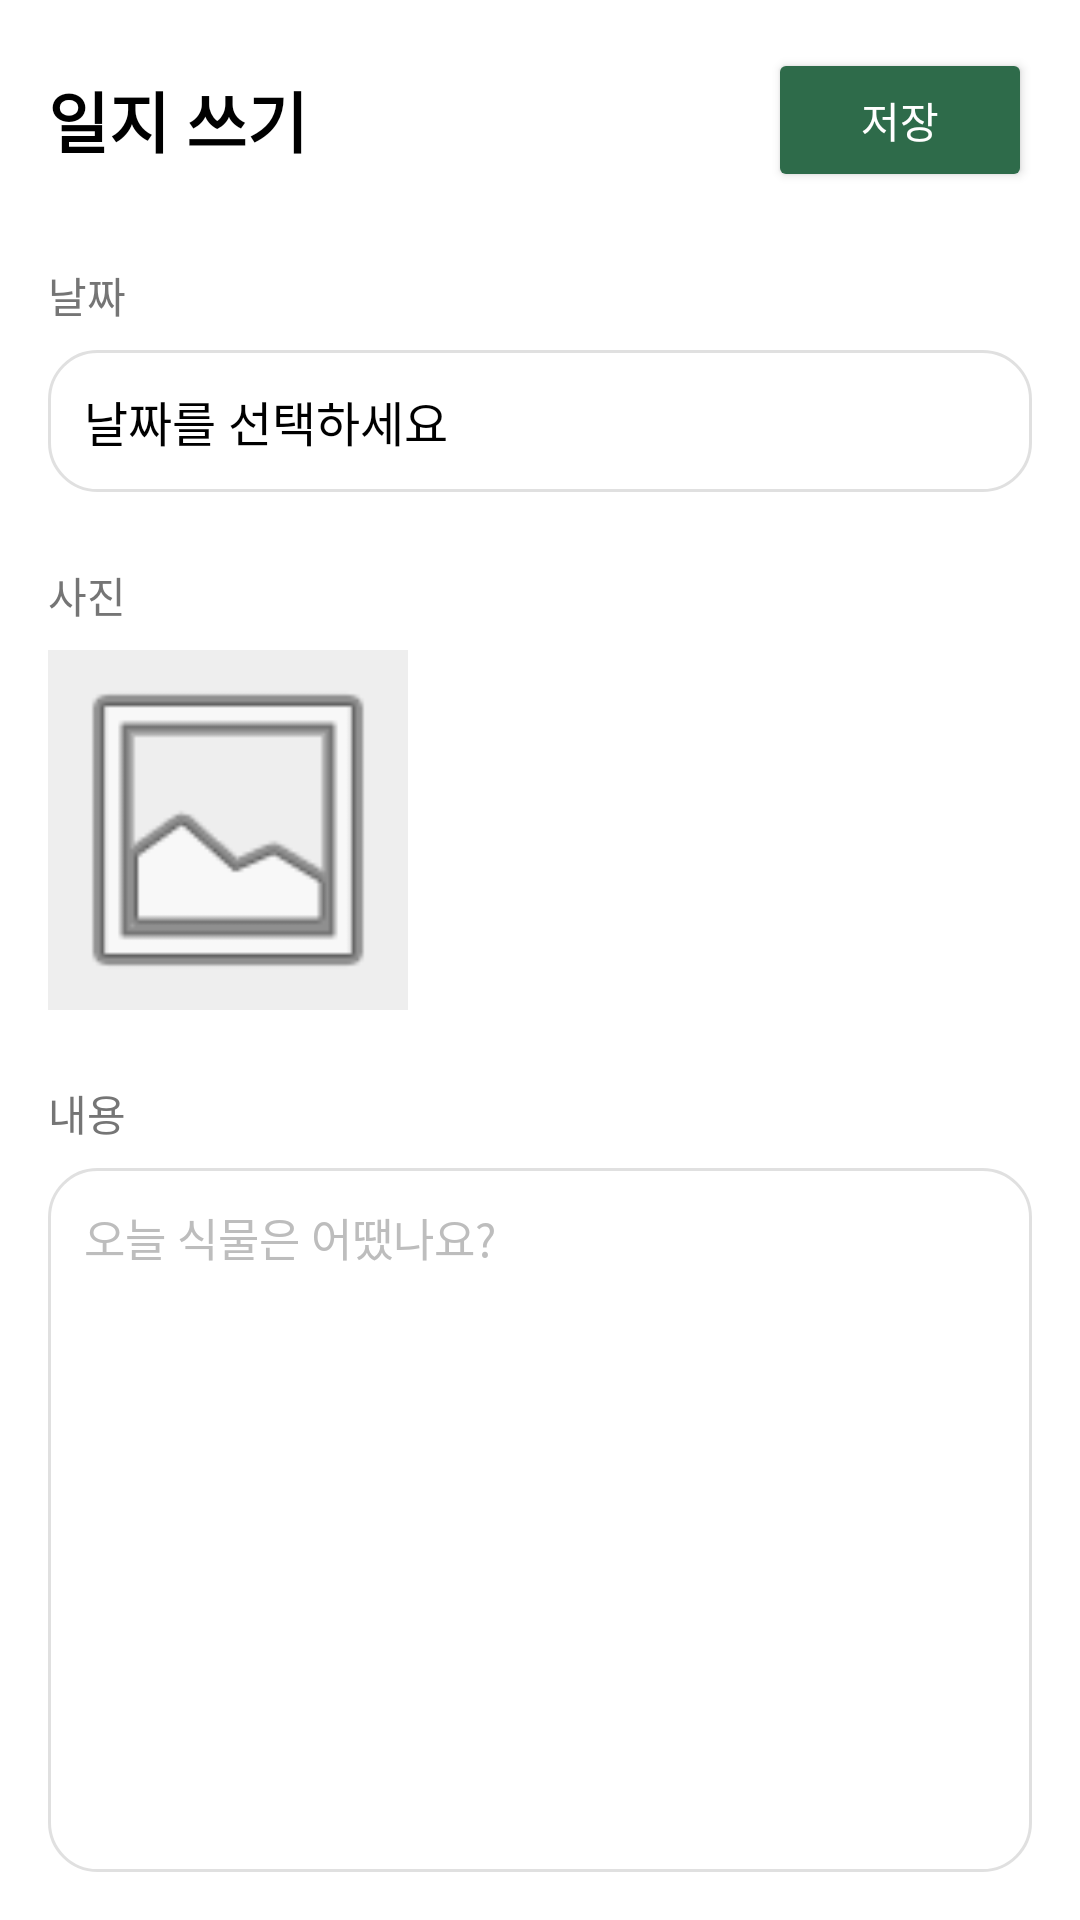

Reconstruct the res/layout file that produces this screen, plus the resources it refers to.
<!-- AndroidManifest.xml: application theme Theme.MooruckApp -->
<!-- res/layout/fragment_diary_write.xml -->
<?xml version="1.0" encoding="utf-8"?>
<LinearLayout xmlns:android="http://schemas.android.com/apk/res/android"
    android:layout_width="match_parent"
    android:layout_height="match_parent"
    android:orientation="vertical"
    android:background="#FFFFFF"
    android:padding="16dp">

    
    <LinearLayout
        android:layout_width="match_parent"
        android:layout_height="wrap_content"
        android:orientation="horizontal"
        android:gravity="center_vertical">

        <TextView
            android:layout_width="0dp"
            android:layout_height="wrap_content"
            android:layout_weight="1"
            android:text="일지 쓰기"
            android:textSize="22sp"
            android:textStyle="bold"
            android:textColor="#000000" />

        <Button
            android:id="@+id/btnSave"
            android:layout_width="wrap_content"
            android:layout_height="wrap_content"
            android:text="저장"
            android:textColor="#FFFFFF"
            android:backgroundTint="#2E6B4A" />

    </LinearLayout>

    
    <TextView
        android:layout_width="wrap_content"
        android:layout_height="wrap_content"
        android:layout_marginTop="24dp"
        android:text="날짜"
        android:textSize="14sp"
        android:textColor="#757575" />

    <TextView
        android:id="@+id/tvDate"
        android:layout_width="match_parent"
        android:layout_height="wrap_content"
        android:layout_marginTop="8dp"
        android:padding="12dp"
        android:background="@drawable/bg_card"
        android:text="날짜를 선택하세요"
        android:textSize="16sp"
        android:textColor="#000000" />

    
    <TextView
        android:layout_width="wrap_content"
        android:layout_height="wrap_content"
        android:layout_marginTop="24dp"
        android:text="사진"
        android:textSize="14sp"
        android:textColor="#757575" />

    <ImageView
        android:id="@+id/ivPhoto"
        android:layout_width="120dp"
        android:layout_height="120dp"
        android:layout_marginTop="8dp"
        android:scaleType="centerCrop"
        android:background="#EEEEEE"
        android:src="@android:drawable/ic_menu_gallery" />

    
    <TextView
        android:layout_width="wrap_content"
        android:layout_height="wrap_content"
        android:layout_marginTop="24dp"
        android:text="내용"
        android:textSize="14sp"
        android:textColor="#757575" />

    <EditText
        android:id="@+id/etContent"
        android:layout_width="match_parent"
        android:layout_height="0dp"
        android:layout_weight="1"
        android:layout_marginTop="8dp"
        android:padding="12dp"
        android:background="@drawable/bg_card"
        android:gravity="top"
        android:hint="오늘 식물은 어땠나요?"
        android:textSize="15sp"
        android:textColor="#000000"
        android:textColorHint="#BDBDBD"
        android:inputType="textMultiLine" />

</LinearLayout>
<!-- resources referenced by this layout -->
<resources>
  <!-- drawable bg_card (drawable) -->
  <?xml version="1.0" encoding="utf-8"?>
  <shape xmlns:android="http://schemas.android.com/apk/res/android"
      android:shape="rectangle">
      <solid android:color="#FFFFFF" />
      <stroke android:width="1dp" android:color="#E0E0E0" />
      <corners android:radius="16dp" />
  </shape>
  <style name="Theme.MooruckApp" parent="Base.Theme.MooruckApp" />
  <style name="Base.Theme.MooruckApp" parent="Theme.Material3.DayNight.NoActionBar">
          
          
      </style>
</resources>
